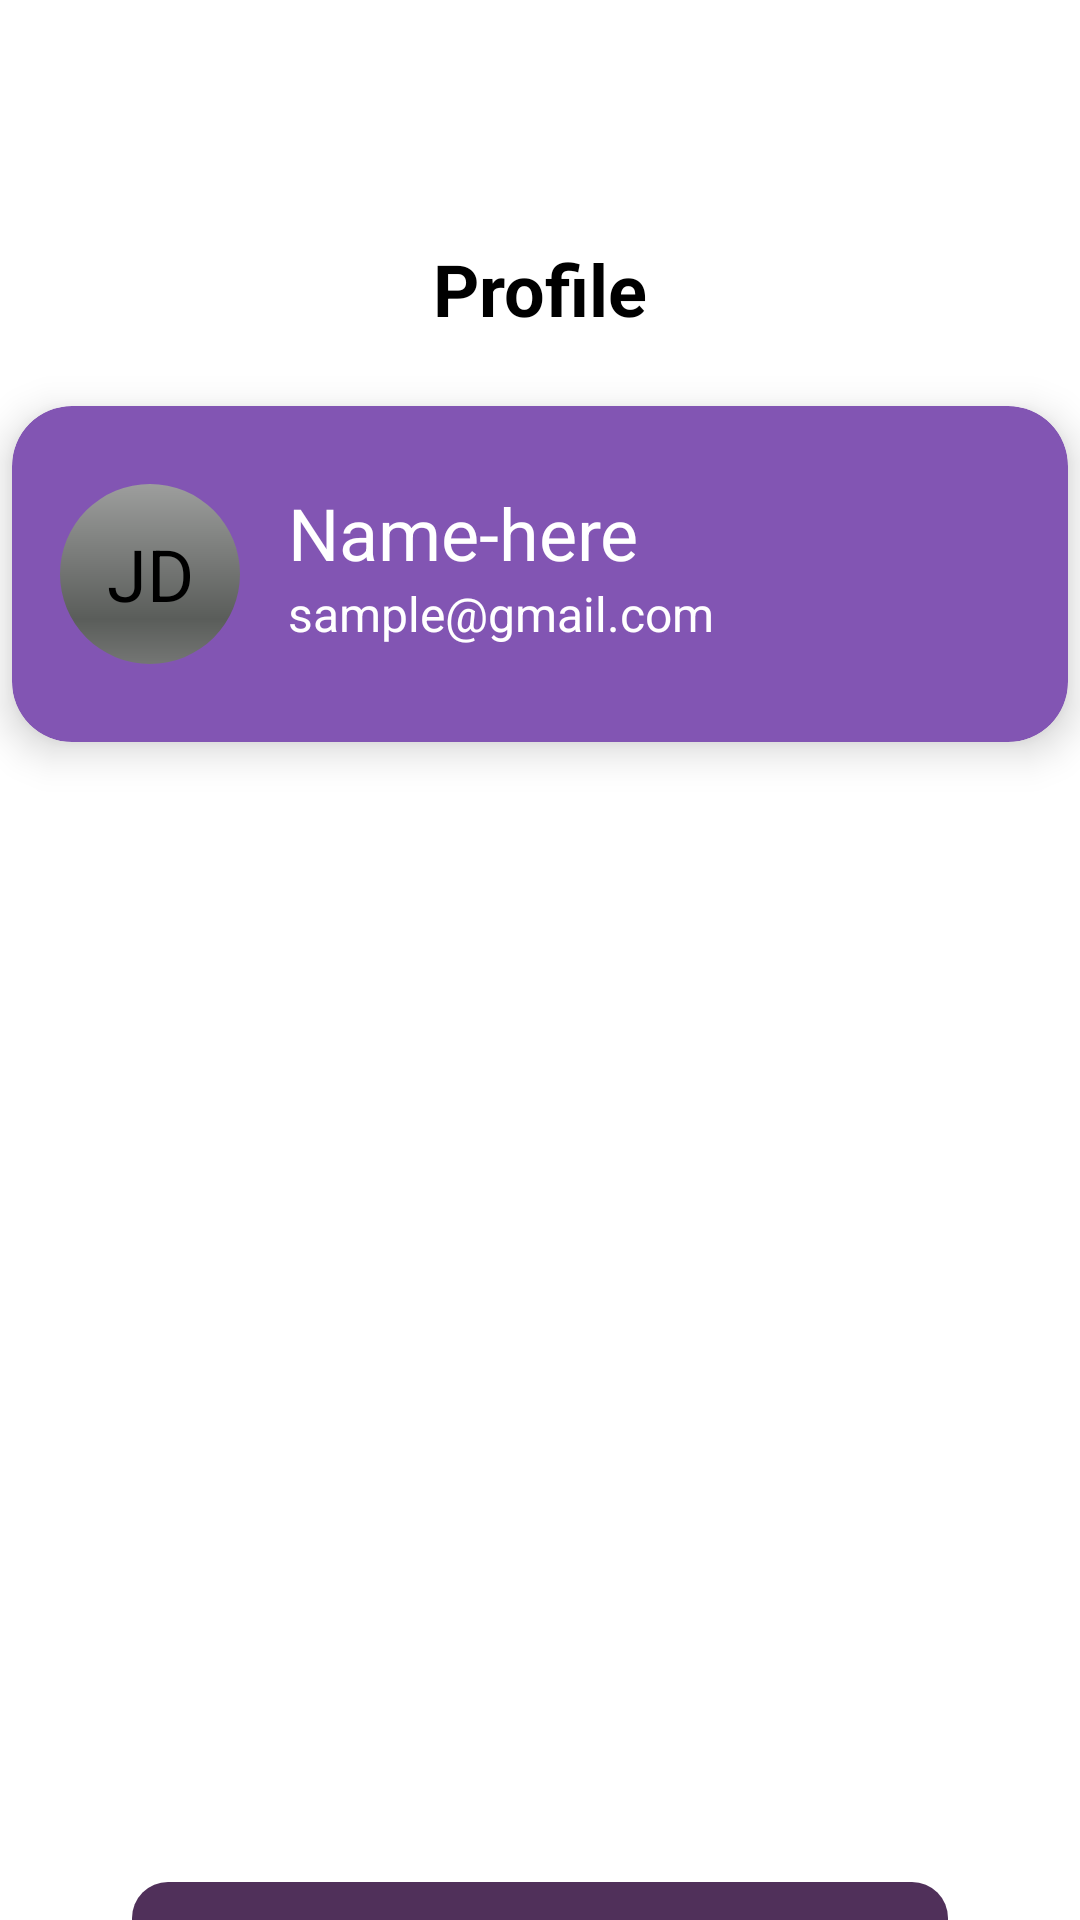

The Android layout XML behind this screen, and the referenced resources:
<!-- AndroidManifest.xml: application theme Theme.TaskFlow -->
<!-- res/layout/activity_user_info.xml -->
<?xml version="1.0" encoding="utf-8"?>
<androidx.constraintlayout.widget.ConstraintLayout xmlns:android="http://schemas.android.com/apk/res/android"
    xmlns:app="http://schemas.android.com/apk/res-auto"
    xmlns:tools="http://schemas.android.com/tools"
    android:layout_width="match_parent"
    android:layout_height="match_parent"
    android:background="@color/white"
    tools:context=".UserInfoActivity">

    <TextView
        android:id="@+id/tv_profile_title"
        android:layout_width="wrap_content"
        android:layout_height="wrap_content"
        android:layout_marginTop="80dp"
        android:text="@string/profile"
        android:textColor="@color/black"
        android:textSize="24sp"
        android:textStyle="bold"
        app:layout_constraintEnd_toEndOf="parent"
        app:layout_constraintStart_toStartOf="parent"
        app:layout_constraintTop_toTopOf="parent" />

    <androidx.cardview.widget.CardView
        android:id="@+id/cv_user_profile"
        android:layout_width="352dp"
        android:layout_height="112dp"
        android:layout_marginTop="23dp"
        app:cardBackgroundColor="@color/accent_purple"
        app:cardCornerRadius="20dp"
        app:cardElevation="8dp"
        app:layout_constraintEnd_toEndOf="parent"
        app:layout_constraintStart_toStartOf="parent"
        app:layout_constraintTop_toBottomOf="@id/tv_profile_title">

        <androidx.constraintlayout.widget.ConstraintLayout
            android:layout_width="match_parent"
            android:layout_height="match_parent"
            android:padding="16dp">

            <com.google.android.material.imageview.ShapeableImageView
                android:id="@+id/iv_user_avatar"
                android:layout_width="60dp"
                android:layout_height="60dp"
                android:scaleType="centerCrop"
                android:src="@android:drawable/progress_horizontal"
                app:shapeAppearanceOverlay="@style/CircleImage"
                app:layout_constraintBottom_toBottomOf="parent"
                app:layout_constraintStart_toStartOf="parent"
                app:layout_constraintTop_toTopOf="parent" />

            <TextView
                android:id="@+id/tv_avatar_text"
                android:layout_width="60dp"
                android:layout_height="60dp"
                android:gravity="center"
                android:text="JD"
                android:textColor="@color/black"
                android:textSize="24sp"
                app:layout_constraintBottom_toBottomOf="@id/iv_user_avatar"
                app:layout_constraintEnd_toEndOf="@id/iv_user_avatar"
                app:layout_constraintStart_toStartOf="@id/iv_user_avatar"
                app:layout_constraintTop_toTopOf="@id/iv_user_avatar" />

            <TextView
                android:id="@+id/tv_user_name"
                android:layout_width="wrap_content"
                android:layout_height="wrap_content"
                android:layout_marginStart="16dp"
                android:text="Name-here"
                android:textColor="@color/white"
                android:textSize="24sp"
                app:layout_constraintStart_toEndOf="@id/iv_user_avatar"
                app:layout_constraintTop_toTopOf="@id/iv_user_avatar" />

            <TextView
                android:id="@+id/tv_user_email"
                android:layout_width="wrap_content"
                android:layout_height="wrap_content"
                android:layout_marginStart="16dp"
                android:text="sample@gmail.com"
                android:textColor="@color/white"
                android:textSize="16sp"
                app:layout_constraintStart_toEndOf="@id/iv_user_avatar"
                app:layout_constraintTop_toBottomOf="@id/tv_user_name" />

        </androidx.constraintlayout.widget.ConstraintLayout>
    </androidx.cardview.widget.CardView>

    <com.google.android.material.button.MaterialButton
        android:id="@+id/btn_edit_info"
        style="@style/TaskFlowButtonDark"
        android:layout_width="272dp"
        android:layout_height="52dp"
        android:layout_marginTop="380dp"
        android:text="@string/edit_info"
        android:textAllCaps="false"
        android:textColor="@color/text_off_white"
        app:icon="@android:drawable/ic_menu_edit"
        app:iconGravity="textStart"
        app:iconTint="@color/text_off_white"
        app:cornerRadius="12dp"
        app:layout_constraintEnd_toEndOf="parent"
        app:layout_constraintStart_toStartOf="parent"
        app:layout_constraintTop_toBottomOf="@id/cv_user_profile" />

    <com.google.android.material.button.MaterialButton
        android:id="@+id/btn_sign_out"
        style="@style/TaskFlowButtonRed"
        android:layout_width="160dp"
        android:layout_height="56dp"
        android:layout_marginTop="16dp"
        android:text="@string/sign_out"
        android:textAllCaps="false"
        android:textColor="@color/white"
        app:icon="@android:drawable/ic_lock_power_off"
        app:iconGravity="textStart"
        app:iconTint="@color/white"
        app:cornerRadius="12dp"
        app:layout_constraintEnd_toEndOf="parent"
        app:layout_constraintStart_toStartOf="parent"
        app:layout_constraintTop_toBottomOf="@id/btn_edit_info" />

    <TextView
        android:id="@+id/tv_dev_info_link"
        android:layout_width="wrap_content"
        android:layout_height="wrap_content"
        android:layout_marginTop="20dp"
        android:text="Developer Info"
        android:textColor="@color/primary"
        android:textStyle="bold"
        app:layout_constraintEnd_toEndOf="parent"
        app:layout_constraintStart_toStartOf="parent"
        app:layout_constraintTop_toBottomOf="@id/btn_sign_out" />

</androidx.constraintlayout.widget.ConstraintLayout>
<!-- resources referenced by this layout -->
<resources>
  <color name="accent_purple">#8255B3</color>
  <color name="black">#FF000000</color>
  <color name="primary">#5255B3</color>
  <color name="text_off_white">#FFF7F7</color>
  <color name="white">#FFFFFFFF</color>
  <string name="edit_info">Edit Info.</string>
  <string name="profile">Profile</string>
  <string name="sign_out">Sign-Out</string>
  <style name="CircleImage" parent="">
          <item name="cornerFamily">rounded</item>
          <item name="cornerSize">50%</item>
      </style>
  <style name="TaskFlowButtonDark" parent="TaskFlowButton">
          <item name="backgroundTint">@color/edit_info_bg</item>
      </style>
  <style name="TaskFlowButtonRed" parent="TaskFlowButton">
          <item name="backgroundTint">@color/delete_red</item>
      </style>
  <style name="Theme.TaskFlow" parent="Base.Theme.TaskFlow" />
  <style name="TaskFlowButton" parent="Widget.Material3.Button">
          <item name="android:layout_width">256dp</item>
          <item name="android:layout_height">48dp</item>
          <item name="android:insetTop">0dp</item>
          <item name="android:insetBottom">0dp</item>
          <item name="backgroundTint">@color/accent_purple</item>
          <item name="shapeAppearanceOverlay">@style/TaskFlowShapeSmall</item>
      </style>
  <color name="edit_info_bg">#50305A</color>
  <color name="delete_red">#C52424</color>
  <style name="Base.Theme.TaskFlow" parent="Theme.Material3.DayNight.NoActionBar">
          <item name="colorPrimary">@color/primary</item>
          <item name="colorSecondary">@color/secondary</item>
          <item name="android:statusBarColor">?attr/colorPrimary</item>
      </style>
  <style name="TaskFlowShapeSmall" parent="ShapeAppearance.Material3.SmallComponent">
          <item name="cornerFamily">rounded</item>
          <item name="cornerSize">12dp</item>
      </style>
  <color name="secondary">#6750A4</color>
</resources>
